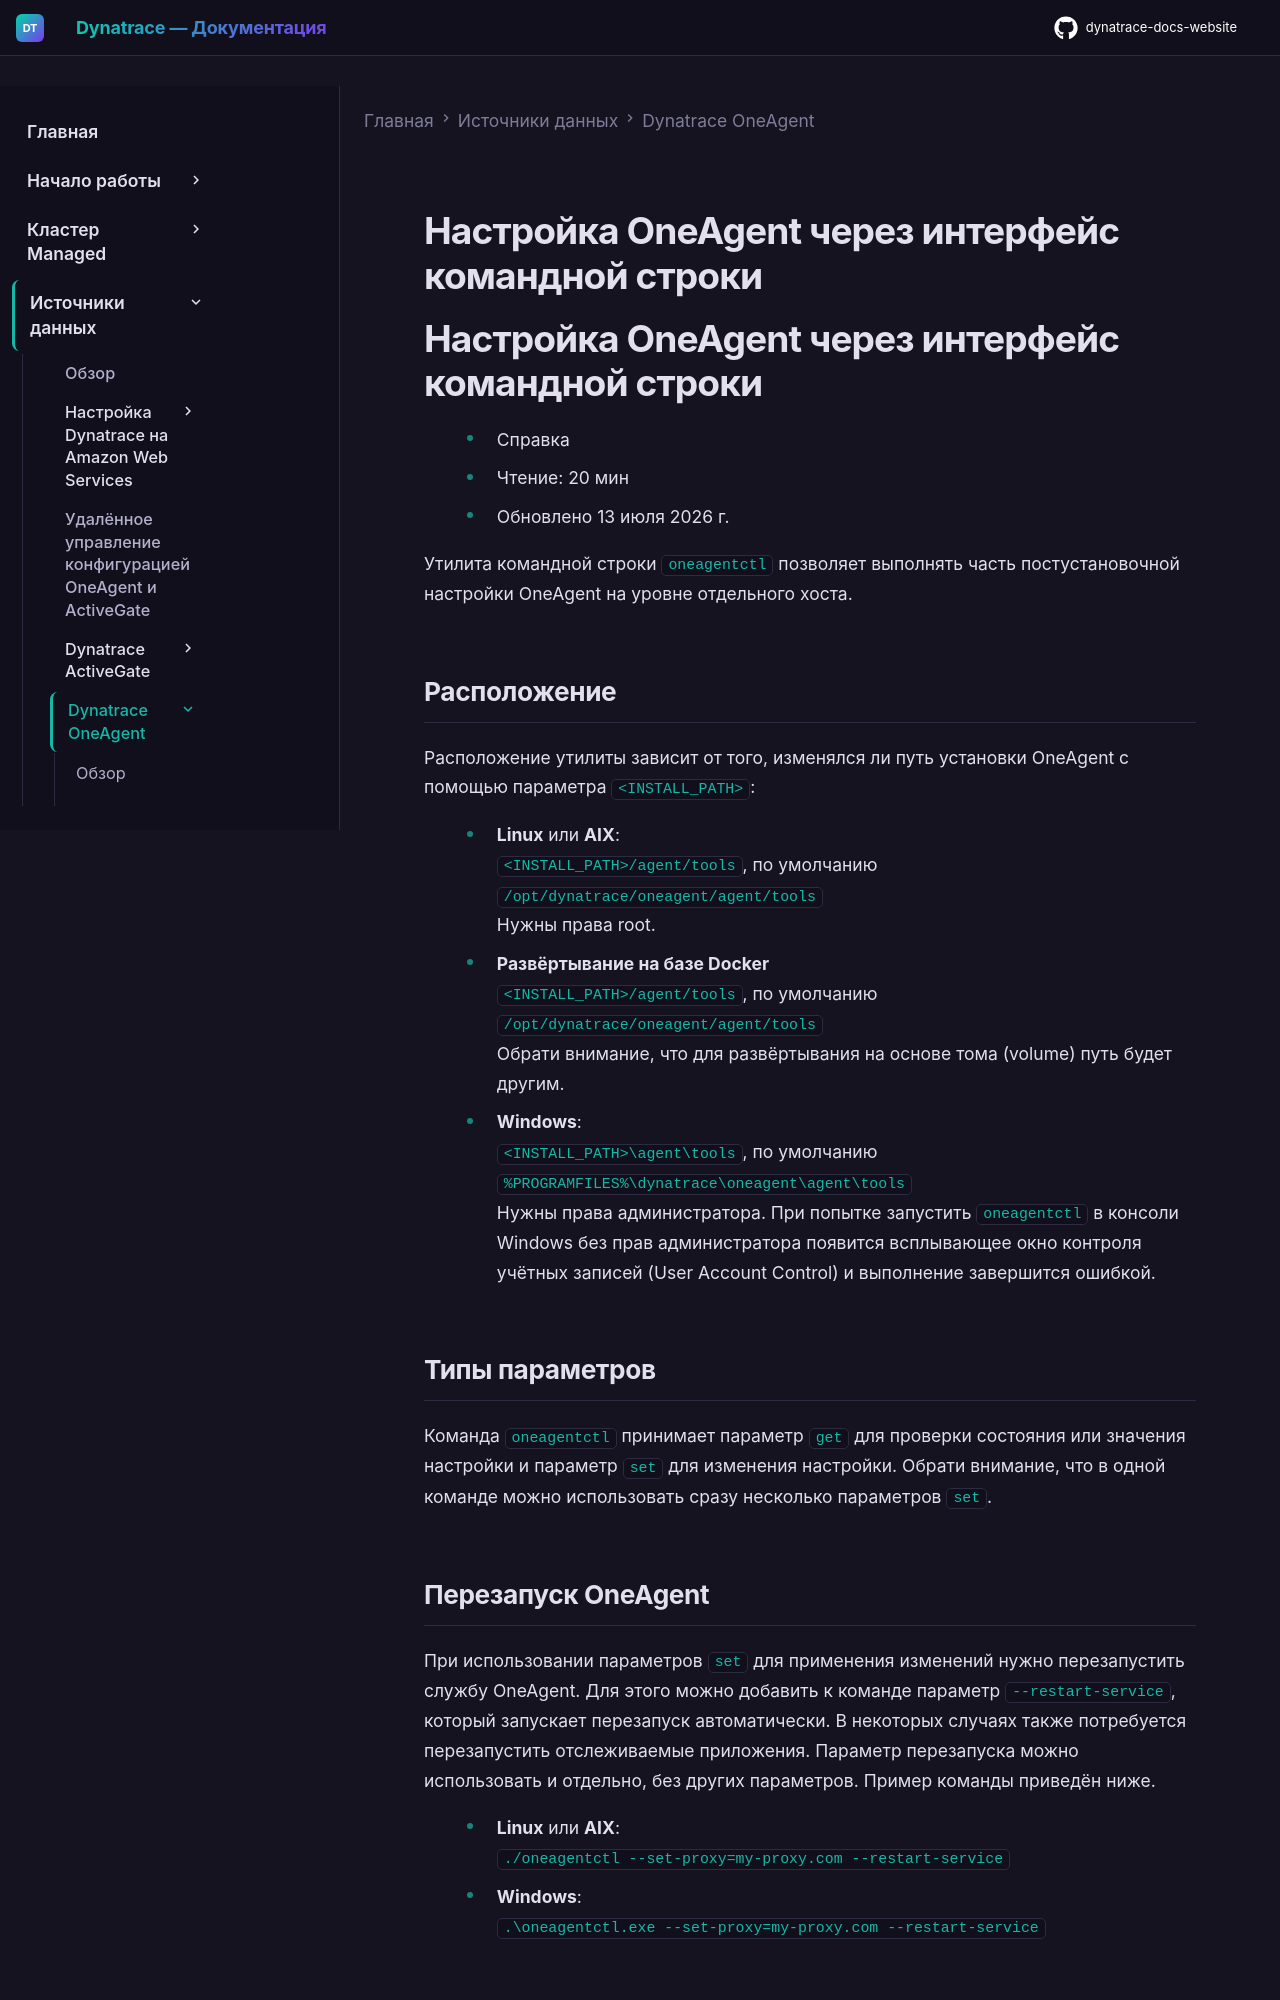

repository: Yerkebulan-Ardabayev/dynatrace-docs-website · page: managed-ru/ingest-from/dynatrace-oneagent/oneagent-configuration-via-command-line-interface/index.html · generator: mkdocs

---
title: Настройка OneAgent через интерфейс командной строки
source: https://docs.dynatrace.com/managed/ingest-from/dynatrace-oneagent/oneagent-configuration-via-command-line-interface
---

# Настройка OneAgent через интерфейс командной строки

# Настройка OneAgent через интерфейс командной строки

* Справка
* Чтение: 20 мин
* Обновлено 13 июля 2026 г.

Утилита командной строки `oneagentctl` позволяет выполнять часть постустановочной настройки OneAgent на уровне отдельного хоста.

## Расположение

Расположение утилиты зависит от того, изменялся ли путь установки OneAgent с помощью параметра `<INSTALL_PATH>`:

* **Linux** или **AIX**:  
  `<INSTALL_PATH>/agent/tools`, по умолчанию `/opt/dynatrace/oneagent/agent/tools`  
  Нужны права root.
* **Развёртывание на базе Docker**  
  `<INSTALL_PATH>/agent/tools`, по умолчанию `/opt/dynatrace/oneagent/agent/tools`  
  Обрати внимание, что для развёртывания на основе тома (volume) путь будет другим.
* **Windows**:  
  `<INSTALL_PATH>\agent\tools`, по умолчанию `%PROGRAMFILES%\dynatrace\oneagent\agent\tools`  
  Нужны права администратора. При попытке запустить `oneagentctl` в консоли Windows без прав администратора появится всплывающее окно контроля учётных записей (User Account Control) и выполнение завершится ошибкой.

## Типы параметров

Команда `oneagentctl` принимает параметр `get` для проверки состояния или значения настройки и параметр `set` для изменения настройки. Обрати внимание, что в одной команде можно использовать сразу несколько параметров `set`.

## Перезапуск OneAgent

При использовании параметров `set` для применения изменений нужно перезапустить службу OneAgent. Для этого можно добавить к команде параметр `--restart-service`, который запускает перезапуск автоматически. В некоторых случаях также потребуется перезапустить отслеживаемые приложения. Параметр перезапуска можно использовать и отдельно, без других параметров. Пример команды приведён ниже.

* **Linux** или **AIX**:  
  `./oneagentctl --set-proxy=my-proxy.com --restart-service`
* **Windows**:  
  `.\oneagentctl.exe --set-proxy=my-proxy.com --restart-service`

## Вывод справки

Используй параметр `--help`, чтобы вывести список всех поддерживаемых параметров.

* **Linux** или **AIX**:  
  `./oneagentctl --help`
* **Windows**:  
  `.\oneagentctl.exe --help`

## Отображение версии OneAgent

Используй параметр `--version`, чтобы отобразить версию OneAgent.

* **Linux** или **AIX**:  
  `./oneagentctl --version`
* **Windows**:  
  `.\oneagentctl.exe --version`

## Связь OneAgent
